Run: headless pygame with SDL's dummy video driver; simulated clock (each Clock.tick advances the game by its frame time, no real sleeping); random seed 0; keys injected as events and as key.get_pressed() state; no mouse input.
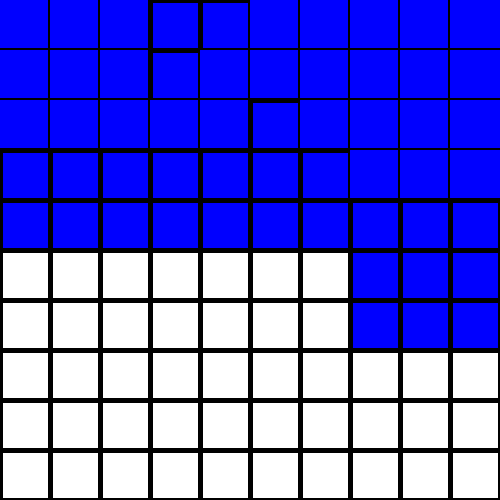
Frame 1 of 4 · flips 1–60 · no input
Frame 2 of 4 · flips 61–180 · tapped SPACE, RETURN · held RIGHT (→), D · screen unchanged from frame 1, image omitted
Frame 3 of 4 · flips 181–300 · held DOWN (↓), S · screen unchanged from frame 2, image omitted
Frame 4 of 4 · flips 301–420 · held LEFT (←), A, UP (↑), W · screen unchanged from frame 3, image omitted

The pygame program that drew these frames:

# Import a library of functions called 'pygame'
import pygame
from math import pi
import random

# Initialize the game engine
pygame.init()

# Define the colors we will use in RGB format
BLACK = (  0,   0,   0)
WHITE = (255, 255, 255)
BLUE =  (  0,   0, 255)
GREEN =  (  0,   255, 0)

# Set the height and width of the screen
size = [500, 500]
screen = pygame.display.set_mode(size)

pygame.display.set_caption("Maze")


done = False #Loop until the user clicks the close button.
clock = pygame.time.Clock()
cols = 10
width = int(size[0]/cols)

class Point(object):
    def __init__(self):
        self.draw  = [True,True,True,True] #TBRL
        self.visited = False

grid = [ [ Point() for x in range(cols) ] for y in range(cols) ] #A grid of points ie rectangular boxes
grid[0][0].visited = True
currentX = 0
currentY = 0

def drawGrid():
    global currentX,currentY
    for x in range(cols):
        for y in range(cols):
            if currentX == x and currentY == y:
                pygame.draw.rect(screen, GREEN, [(x)*width, (y)*width, (x+1)*width, (y+1)*width])
            #TBRL
            if grid[x][y].draw[0]:
                pygame.draw.line(screen, BLACK, [(x)*width,(y)*width], [(x+1)*width,(y)*width], 5)
            if grid[x][y].draw[1]:
                pygame.draw.line(screen, BLACK, [(x)*width,(y+1)*width], [(x+1)*width,(y+1)*width], 5)
            if grid[x][y].draw[2]:
                pygame.draw.line(screen, BLACK, [(x+1)*width,(y)*width], [(x+1)*width,(y+1)*width], 5)
            if grid[x][y].draw[3]:
                pygame.draw.line(screen, BLACK, [(x)*width,(y)*width], [(x)*width,(y+1)*width], 5)

            if grid[x][y].visited:
                pygame.draw.rect(screen, BLUE, [(x)*width, (y)*width, (x+1)*width, (y+1)*width])
    #Set current box as visited
    grid[currentX][currentY].visited = True
    #Choose a next neighbour that has not yet been visited and set it as the current point
    nextX,nextY = selectNeighbour(currentX,currentY)
    if nextX != -1:
        currentX = nextX
        currentY = nextY

def selectNeighbour(x,y):
    #Select a random neighbour out of TBRL that has not been visited and return it
    neighbours = []
    #Top neighbour
    if y>0 and not grid[x][y-1].visited:
        neighbours.append( [x,y-1] )
    #Bottom neighbour
    if y<cols-1 and not grid[x][y+1].visited:
        neighbours.append( [x,y+1] )
    #Left neighbour
    if x>0 and not grid[x-1][y].visited:
        neighbours.append( [x-1,y] )
    #Right neighbour
    if x<cols-1 and not grid[x+1][y].visited:
        neighbours.append( [x+1,y] )

    if not len(neighbours):
        return( [ -1,-1 ] )
    n = neighbours[ random.randint(0,len(neighbours)-1) ]
    return n


while not done:
    # This limits the while loop to a max of 10 times per second.
    # Leave this out and we will use all CPU we can.
    clock.tick(2)
    #Exit when user clicks close
    for event in pygame.event.get():
        if event.type == pygame.QUIT:
            done=True
    # Clear the screen and set the screen background
    screen.fill(WHITE)
    drawGrid() #Draw the grid
    # Go ahead and update the screen with what we've drawn.
    # This MUST happen after all the other drawing commands.
    pygame.display.flip()
